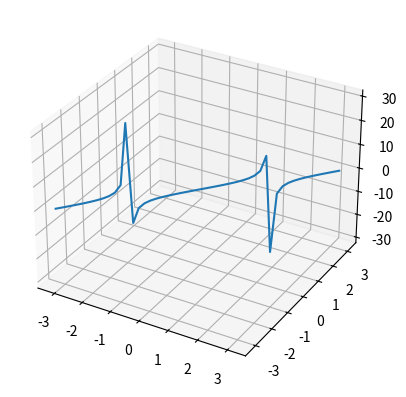

The script that saved this image:
import matplotlib.pyplot as plt
import numpy as np

# Вопрос 3

сx = np.linspace(-np.pi, np.pi, 50)              # задаем функции для графика
сy = сx
сz = np.tan(сx)

fig = plt.figure()                                  # строим график
ax = fig.add_subplot(111, projection='3d')
ax.plot(сx, сy, сz, label = '3D график')
plt.show()
